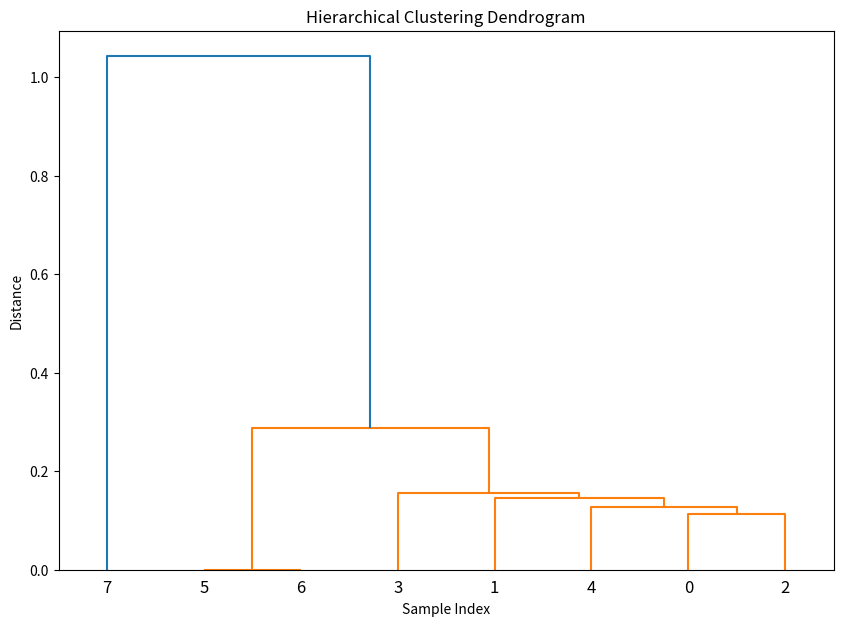

The matplotlib source for this figure:
import numpy as np
from scipy.cluster.hierarchy import dendrogram, linkage
import matplotlib.pyplot as plt

# Your distance matrix
dist_matrix = np.array([
    [0,     0.138,  0.114,  0.129,  0.119,  0.181,  0.181,  0.795],
    [0.138, 0,      0.134,  0.161,  0.141,  0.202,  0.202,  0.795],
    [0.114, 0.134,  0,      0.147,  0.13,   0.194,  0.194,  0.797],
    [0.129, 0.161,  0.147,  0,      0.148,  0.199,  0.199,  0.793],
    [0.119, 0.141,  0.13,   0.148,  0,      0.179,  0.179,  0.797],
    [0.181, 0.202,  0.194,  0.199,  0.179,  0,      0,      0.794],
    [0.181, 0.202,  0.194,  0.199,  0.179,  0,      0,      0.794],
    [0.795, 0.795,  0.797,  0.793,  0.797,  0.794,  0.794,  0]
])

# Convert the distance matrix to a condensed distance vector
condensed_dist = []
for i in range(len(dist_matrix)):
    for j in range(i+1, len(dist_matrix)):
        condensed_dist.append(dist_matrix[i][j])

# Perform hierarchical clustering
linkage_matrix = linkage(condensed_dist, method='ward')

# Plot dendrogram
plt.figure(figsize=(10, 7))
dendrogram(linkage_matrix)
plt.title('Hierarchical Clustering Dendrogram')
plt.xlabel('Sample Index')
plt.ylabel('Distance')
plt.savefig('dendrogram.png')
print("Dendrogram saved as 'dendrogram.png'")

# Print linkage matrix
print("Linkage matrix:")
print(linkage_matrix)

